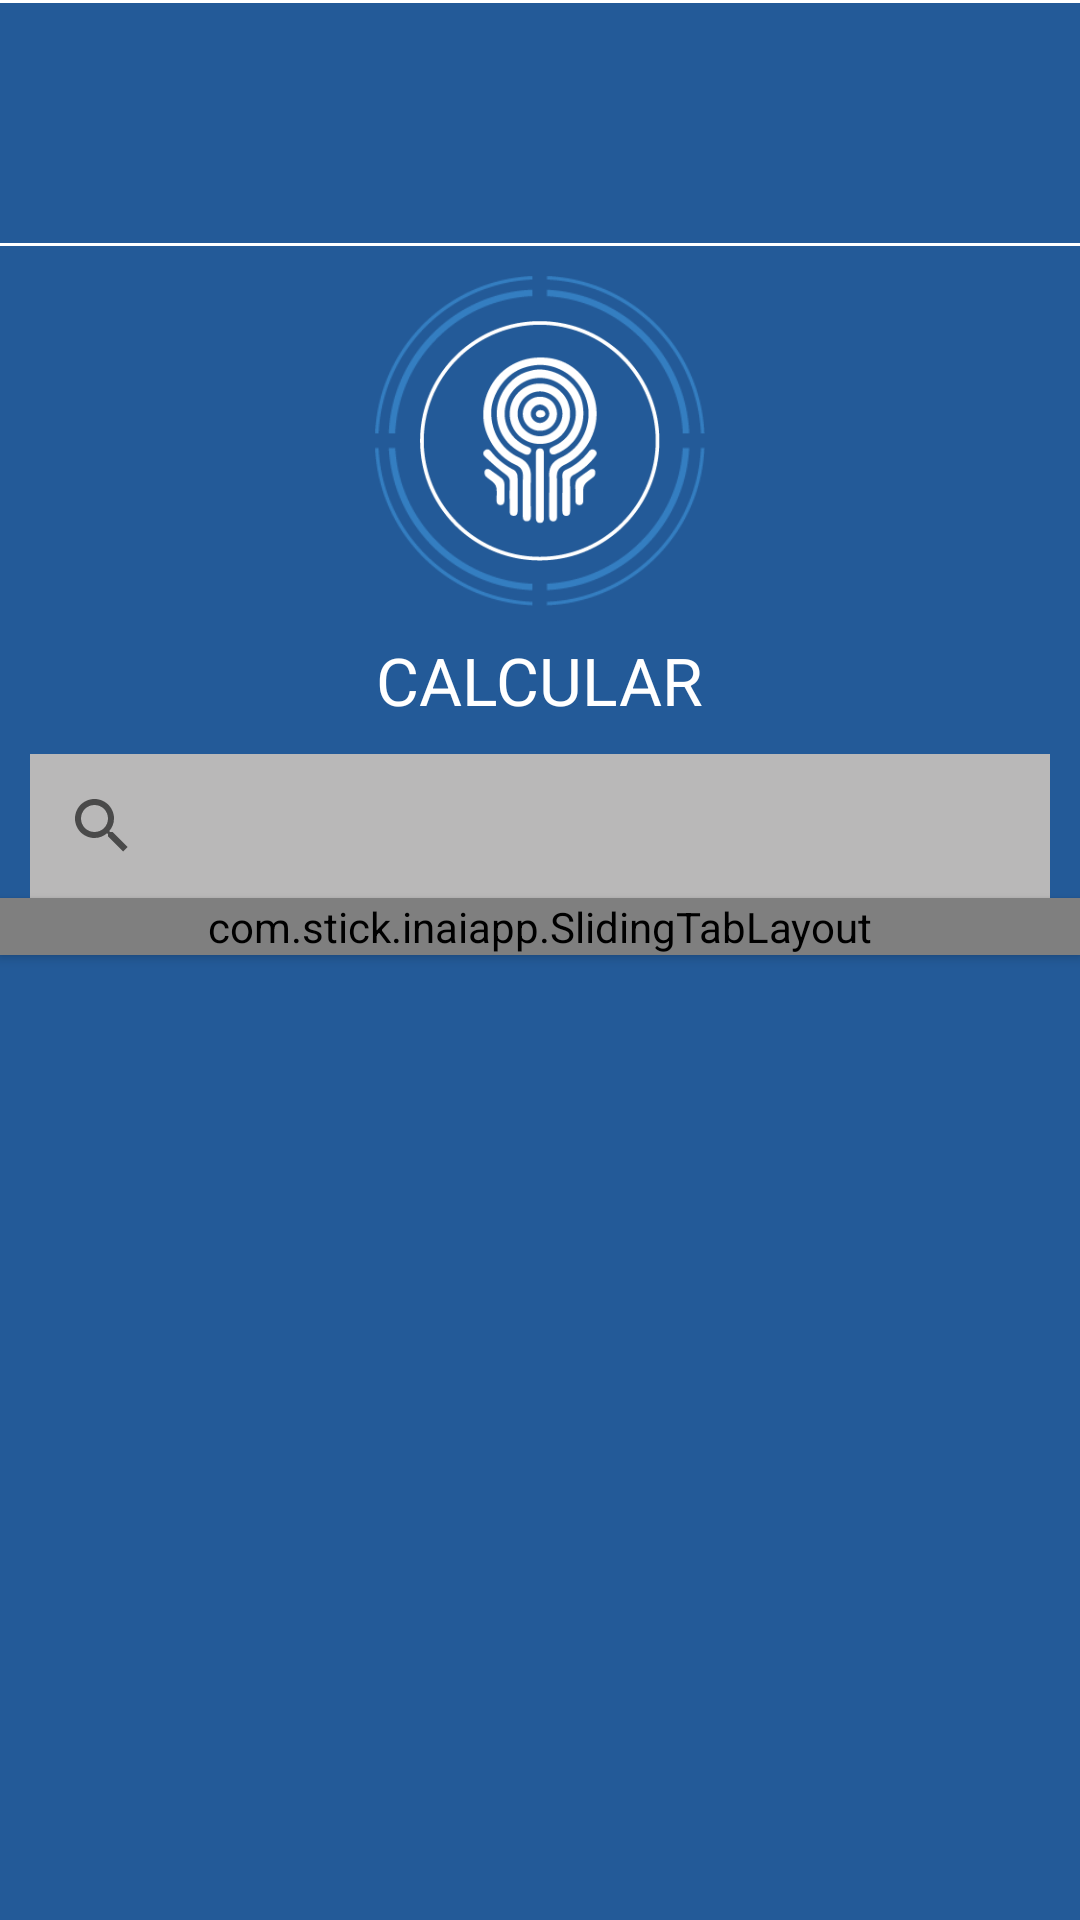

Reconstruct the res/layout file that produces this screen, plus the resources it refers to.
<!-- AndroidManifest.xml: application theme AppTheme -->
<!-- res/layout/calculo.xml -->
<?xml version="1.0" encoding="utf-8"?>
<LinearLayout xmlns:android="http://schemas.android.com/apk/res/android"
    android:orientation="vertical" android:layout_width="match_parent"
    android:background="@color/base_color"
    android:layout_height="match_parent">
    <LinearLayout xmlns:android="http://schemas.android.com/apk/res/android"
        android:orientation="vertical" android:layout_width="match_parent"
        android:background="@color/base_color"
        android:layout_height="match_parent">

        <ScrollView
            android:layout_width="fill_parent"
            android:layout_height="wrap_content">
            <LinearLayout
                android:orientation="vertical"
                android:layout_width="fill_parent"
                android:layout_height="wrap_content">
        <LinearLayout
            android:layout_width="fill_parent"
            android:layout_height="1dp"
            android:background="@color/tab_colorizer"/>
        <HorizontalScrollView
            android:id="@+id/scroll_horizontal"
            android:layout_width="wrap_content"
            android:layout_height="80dp">
            <LinearLayout
                android:clickable="true"
                android:layout_width="wrap_content"
                android:layout_height="80dp"
                android:orientation="horizontal"
                android:id="@+id/linear_horizontal"/>
        </HorizontalScrollView>

        <LinearLayout
            android:layout_marginBottom="10dp"
            android:layout_width="fill_parent"
            android:layout_height="1dp"
            android:background="@color/tab_colorizer"/>
                <RelativeLayout
                    android:layout_marginBottom="10dp"
                    android:layout_gravity="center"
                    android:layout_width="fill_parent"
                    android:layout_height="wrap_content">
                    <ImageButton
                        android:layout_gravity="center"
                        android:background="@color/base_color"
                        android:layout_width="80dp"
                        android:layout_height="80dp"
                        android:scaleType="centerCrop"
                        android:id="@+id/boton_calcular"
                        android:src="@drawable/boton_calcular"
                        android:layout_centerVertical="true"
                        android:layout_centerHorizontal="true" />
                    <ImageView
                        android:layout_width="110dp"
                        android:layout_height="110dp"
                        android:src="@drawable/circulos_girar"
                        android:layout_centerHorizontal="true" />


                </RelativeLayout>
        <TextView
            android:layout_width="wrap_content"
            android:layout_height="wrap_content"
            android:text="CALCULAR"
            android:textColor="#fff"
            android:layout_gravity="center"
            android:layout_marginBottom="10dp"
            android:textSize="22sp"/>
        <SearchView
            android:layout_marginLeft="10dp"
            android:layout_marginRight="10dp"
            android:layout_width="fill_parent"
            android:layout_height="wrap_content"
            android:background="#b9b8b8"
            />
            </LinearLayout>
            </ScrollView>
        <com.stick.inaiapp.SlidingTabLayout
            android:id="@+id/tabsFragmet"
            android:layout_width="match_parent"
            android:layout_height="wrap_content"
            android:elevation="2dp"
            android:background="@color/base_color"/>

        <android.support.v4.view.ViewPager
            android:id="@+id/pagerFragment"
            android:layout_height="match_parent"
            android:layout_width="match_parent"
            />

        </LinearLayout>
</LinearLayout>
<!-- resources referenced by this layout -->
<resources>
  <color name="base_color">#235A98 </color>
  <color name="tab_colorizer">#fff</color>
  <!-- drawable boton_calcular: png bitmap (drawable, 8928 bytes) -->
  <!-- drawable circulos_girar: png bitmap (drawable, 8216 bytes) -->
  <style name="AppTheme" parent="Theme.AppCompat.Light.DarkActionBar">
          
          <item name="colorPrimary">@color/base_color</item>
      </style>
</resources>
